Photos from the image-classification dataset "piano" in the GitHub repository ravenmoon903/Piano-Triad-Recognizer. Its 24 classes are: a maj, a min, ab maj, ab min, b maj, b min, bb maj, bb min, c maj, c min, d maj, d min, db maj, db min, e maj, e min, eb maj, eb min, f maj, f min, g maj, g min, gb maj, gb min.

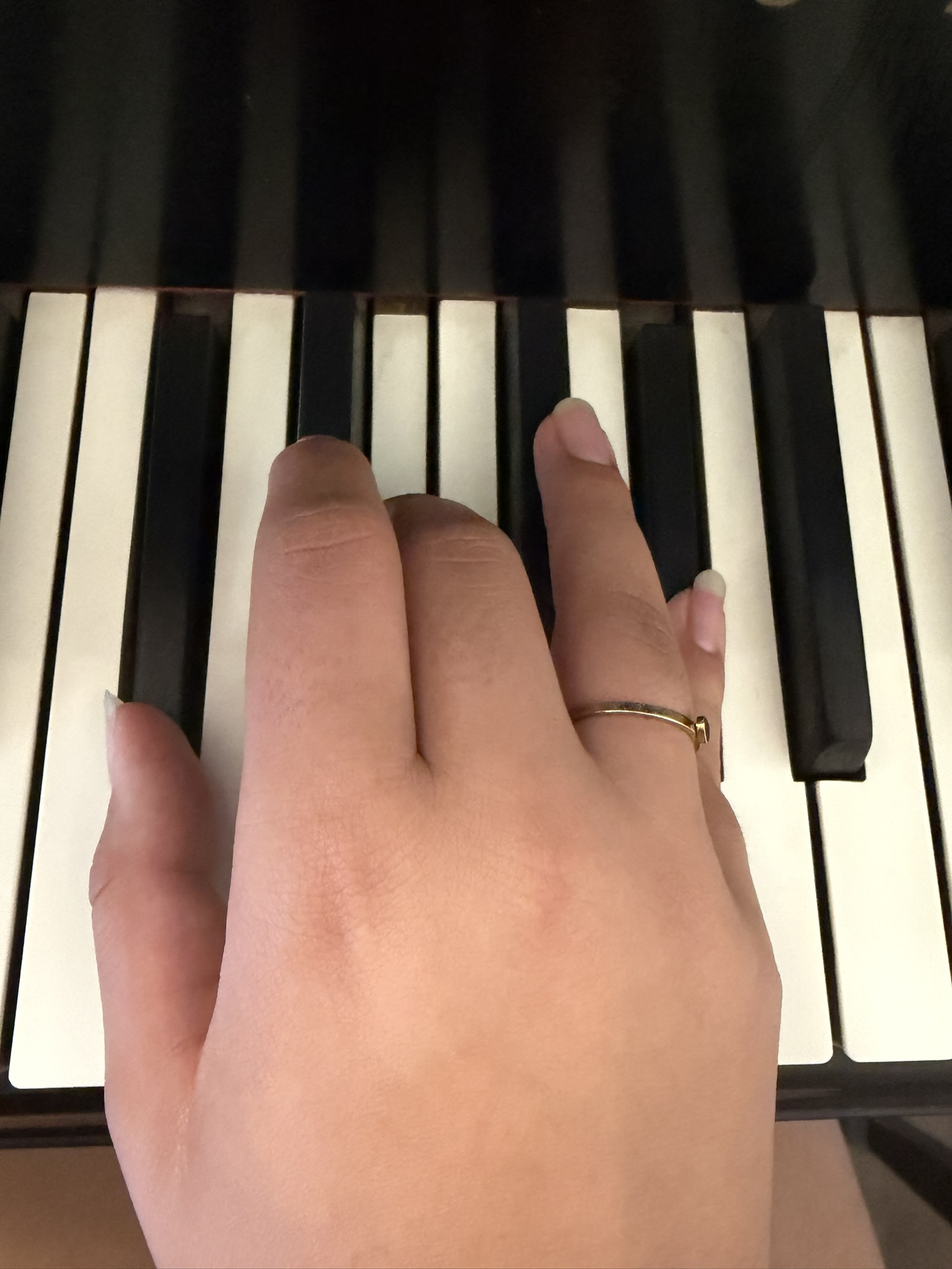
Label: db min

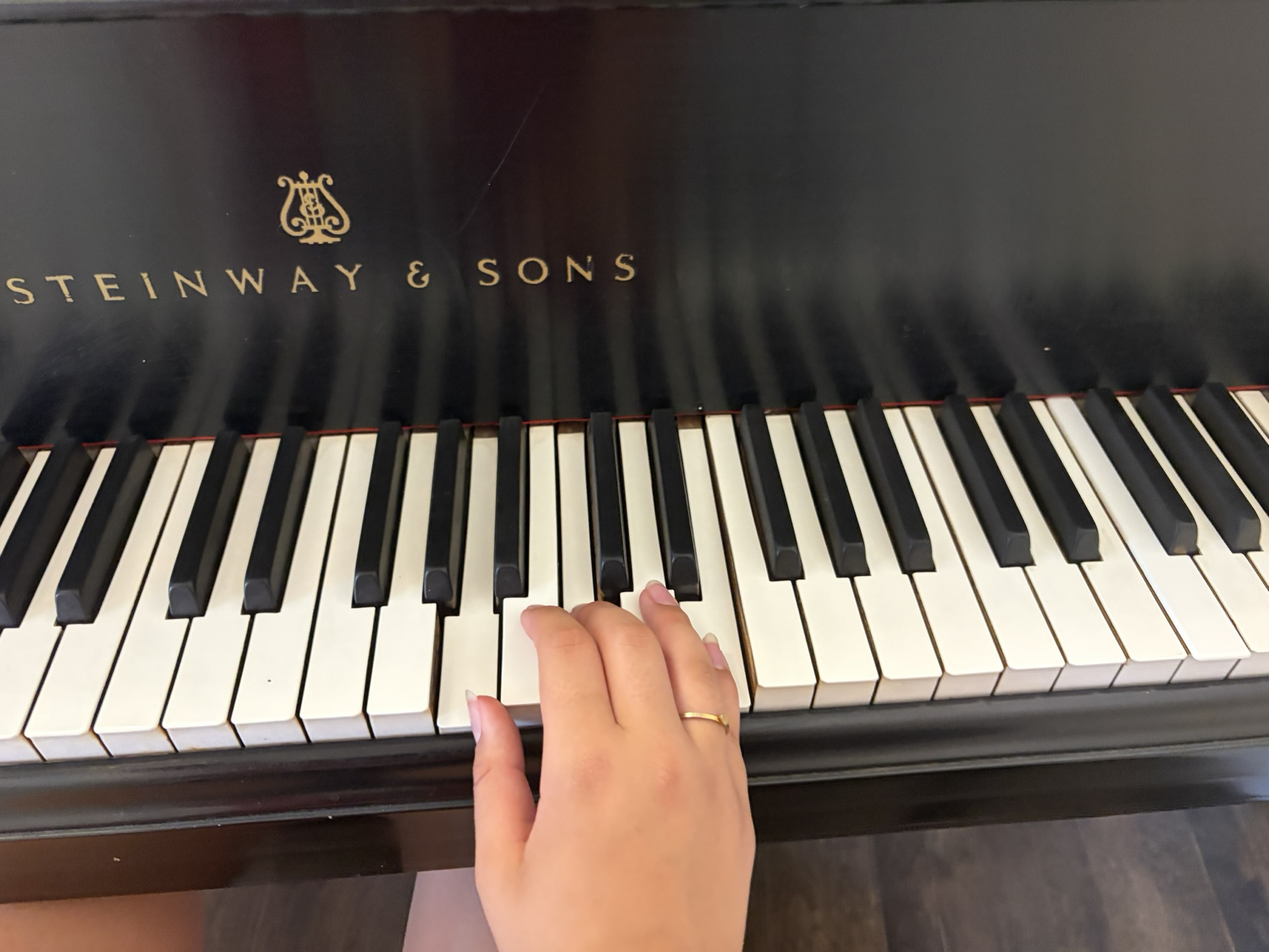
Label: a maj

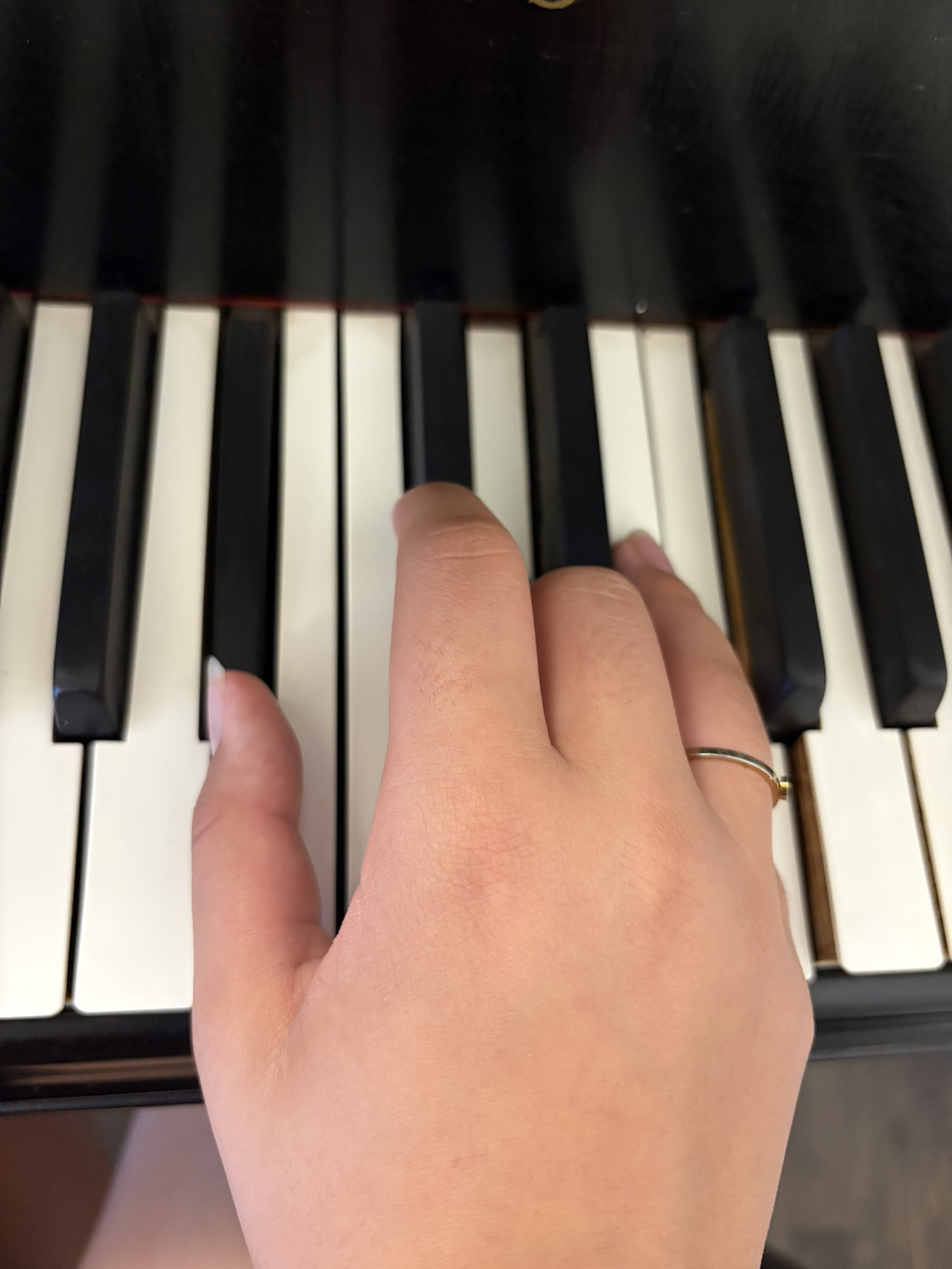
Label: bb maj

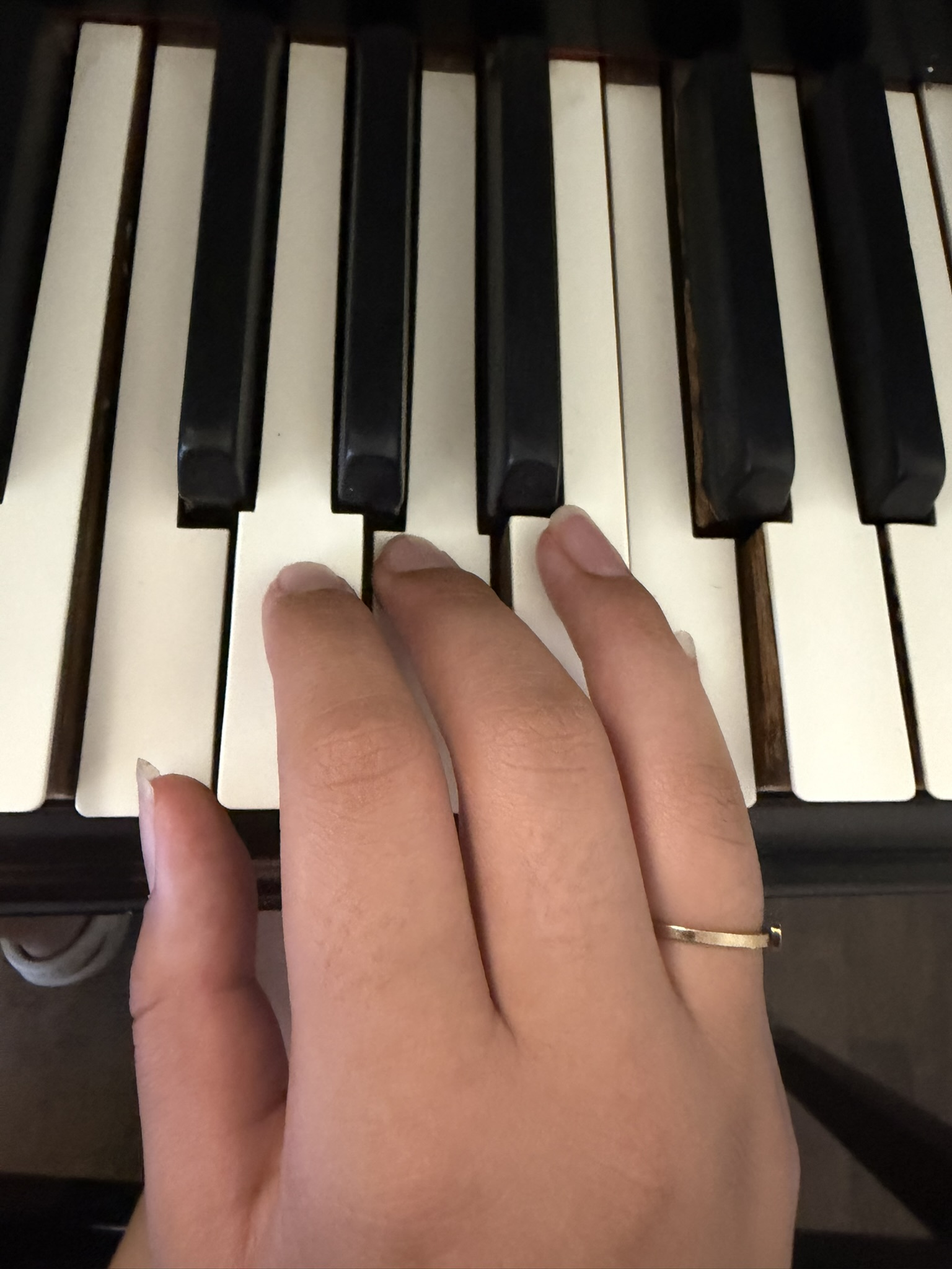
Label: f maj

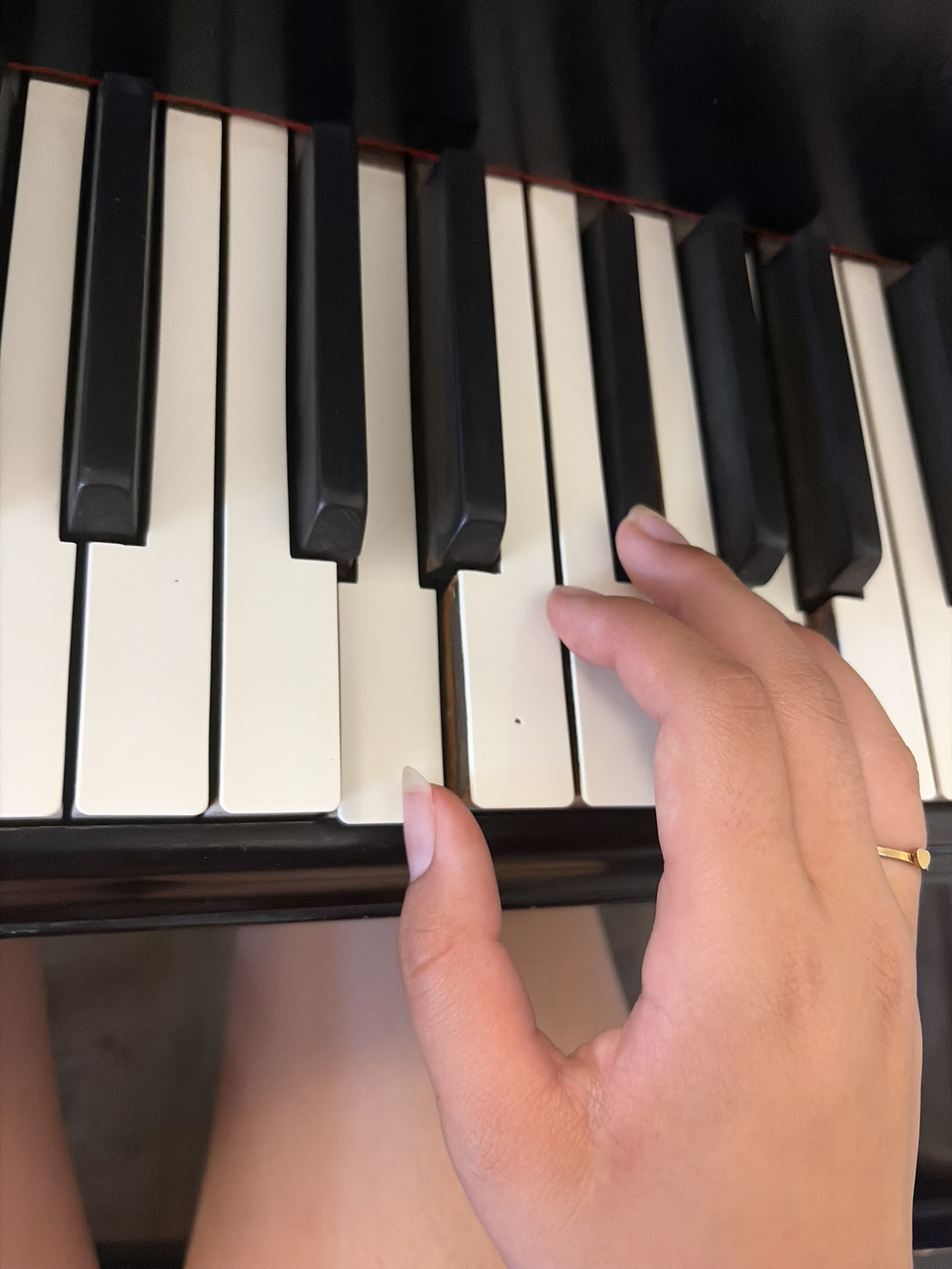
Label: d maj

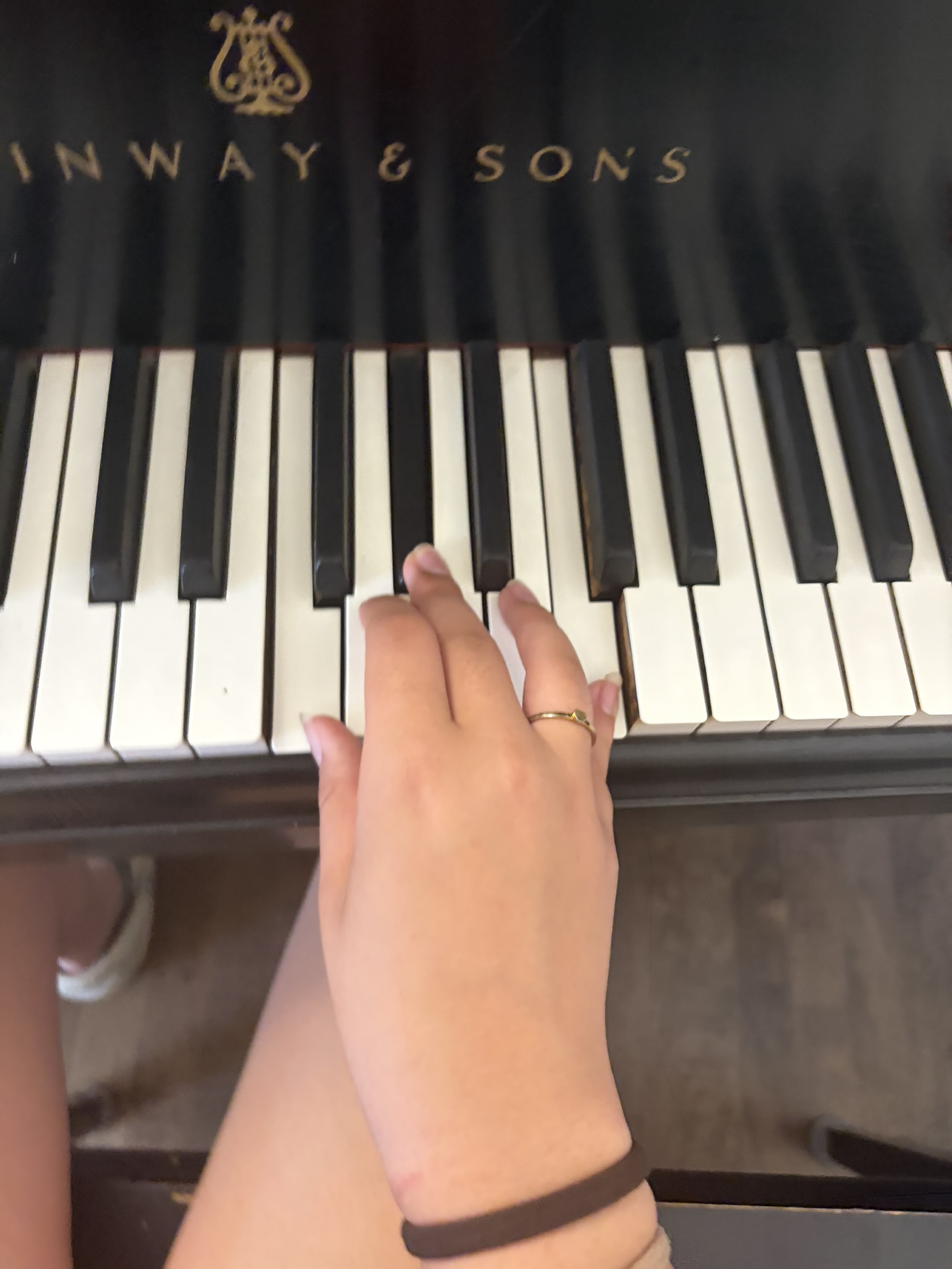
Label: f min
